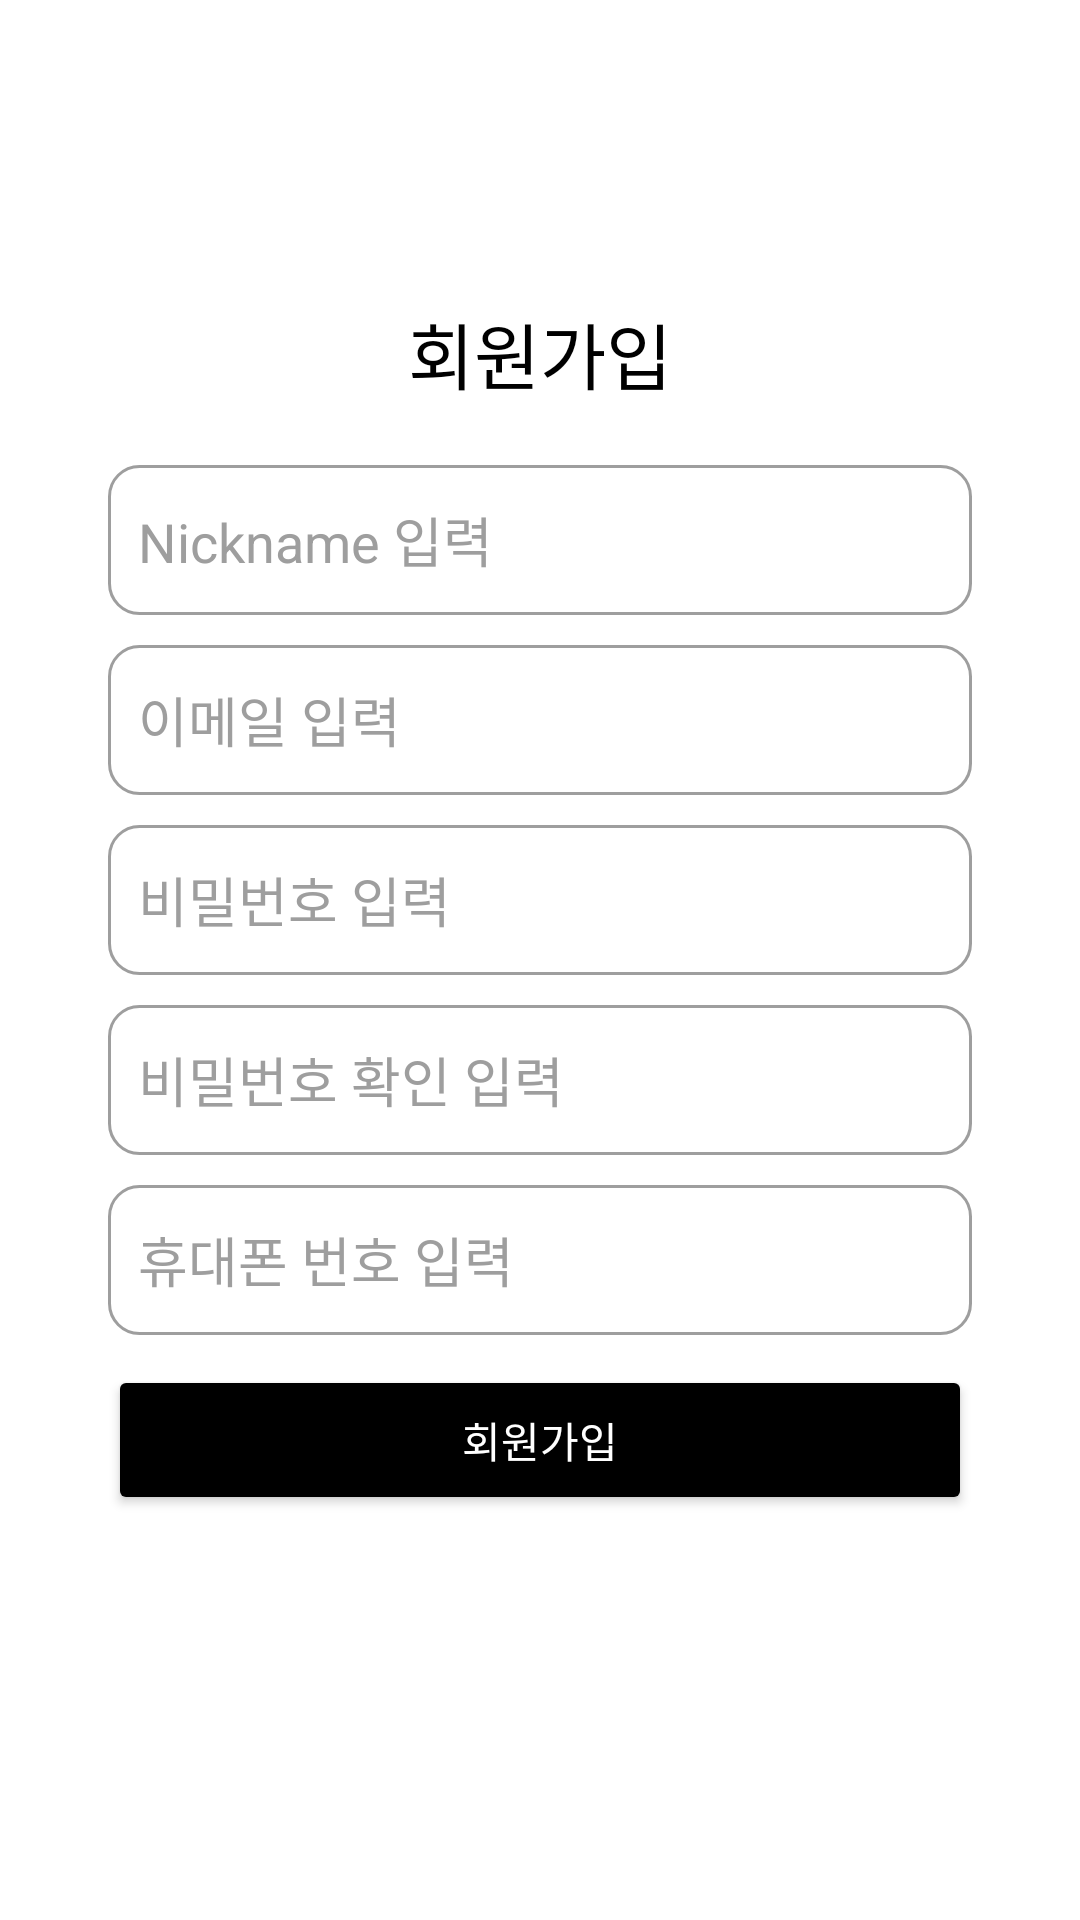

The Android layout XML behind this screen, and the referenced resources:
<!-- AndroidManifest.xml: application theme Theme.EnkoQuest -->
<!-- res/layout/activity_sign_up.xml -->
<?xml version="1.0" encoding="utf-8"?>
<androidx.constraintlayout.widget.ConstraintLayout xmlns:android="http://schemas.android.com/apk/res/android"
    xmlns:app="http://schemas.android.com/apk/res-auto"
    xmlns:tools="http://schemas.android.com/tools"
    android:id="@+id/main"
    android:layout_width="match_parent"
    android:layout_height="match_parent"
    android:background="#FFFFFF"
    tools:context=".user.SignUpActivity">

    <ImageButton
        android:id="@+id/imageButtonBack"
        android:layout_width="42dp"
        android:layout_height="42dp"
        android:layout_marginStart="16dp"
        android:layout_marginTop="16dp"
        android:background="@android:color/transparent"
        android:scaleType="centerCrop"
        app:layout_constraintStart_toStartOf="parent"
        app:layout_constraintTop_toTopOf="parent"
        app:srcCompat="@drawable/back" />

    <TextView
        android:id="@+id/textViewTitle"
        android:layout_width="wrap_content"
        android:layout_height="wrap_content"
        android:layout_marginTop="100dp"
        android:text="회원가입"
        android:textColor="#000000"
        android:textSize="24sp"
        app:layout_constraintEnd_toEndOf="parent"
        app:layout_constraintStart_toStartOf="parent"
        app:layout_constraintTop_toTopOf="parent" />

    <EditText
        android:id="@+id/editTextUsername"
        android:layout_width="0dp"
        android:layout_height="50dp"
        android:layout_marginTop="20dp"
        android:background="@drawable/edittext_background"
        android:hint="Nickname 입력"
        android:inputType="textEmailAddress"
        android:padding="10dp"
        android:textColor="#212121"
        android:textColorHint="#9E9E9E"
        app:layout_constraintEnd_toEndOf="parent"
        app:layout_constraintStart_toStartOf="parent"
        app:layout_constraintTop_toBottomOf="@+id/textViewTitle"
        app:layout_constraintWidth_percent="0.8" />

    <EditText
        android:id="@+id/editTextEmail"
        android:layout_width="0dp"
        android:layout_height="50dp"
        android:layout_marginTop="10dp"
        android:background="@drawable/edittext_background"
        android:hint="이메일 입력"
        android:inputType="textEmailAddress"
        android:padding="10dp"
        android:textColor="#212121"
        android:textColorHint="#9E9E9E"
        app:layout_constraintEnd_toEndOf="parent"
        app:layout_constraintStart_toStartOf="parent"
        app:layout_constraintTop_toBottomOf="@+id/editTextUsername"
        app:layout_constraintWidth_percent="0.8" />

    <EditText
        android:id="@+id/editTextPassword"
        android:layout_width="0dp"
        android:layout_height="50dp"
        android:layout_marginTop="10dp"
        android:background="@drawable/edittext_background"
        android:hint="비밀번호 입력"
        android:inputType="textPassword"
        android:padding="10dp"
        android:textColor="#212121"
        android:textColorHint="#9E9E9E"
        app:layout_constraintEnd_toEndOf="parent"
        app:layout_constraintStart_toStartOf="parent"
        app:layout_constraintTop_toBottomOf="@+id/editTextEmail"
        app:layout_constraintWidth_percent="0.8" />

    <EditText
        android:id="@+id/editTextCheckPw"
        android:layout_width="0dp"
        android:layout_height="50dp"
        android:layout_marginTop="10dp"
        android:background="@drawable/edittext_background"
        android:hint="비밀번호 확인 입력"
        android:inputType="textPassword"
        android:padding="10dp"
        android:textColor="#212121"
        android:textColorHint="#9E9E9E"
        app:layout_constraintEnd_toEndOf="parent"
        app:layout_constraintStart_toStartOf="parent"
        app:layout_constraintTop_toBottomOf="@+id/editTextPassword"
        app:layout_constraintWidth_percent="0.8" />

    <EditText
        android:id="@+id/editTextPhone"
        android:layout_width="0dp"
        android:layout_height="50dp"
        android:layout_marginTop="10dp"
        android:background="@drawable/edittext_background"
        android:hint="휴대폰 번호 입력"
        android:inputType="phone"
        android:padding="10dp"
        android:textColor="#212121"
        android:textColorHint="#9E9E9E"
        app:layout_constraintEnd_toEndOf="parent"
        app:layout_constraintStart_toStartOf="parent"
        app:layout_constraintTop_toBottomOf="@+id/editTextCheckPw"
        app:layout_constraintWidth_percent="0.8" />

    <Button
        android:id="@+id/buttonRegister"
        android:layout_width="0dp"
        android:layout_height="50dp"
        android:layout_margin="10dp"
        android:layout_marginTop="20dp"
        android:backgroundTint="#000000"
        android:padding="10dp"
        android:text="회원가입"
        android:textColor="#FFFFFF"
        app:layout_constraintEnd_toEndOf="parent"
        app:layout_constraintStart_toStartOf="parent"
        app:layout_constraintTop_toBottomOf="@+id/editTextPhone"
        app:layout_constraintWidth_percent="0.8" />

</androidx.constraintlayout.widget.ConstraintLayout>
<!-- resources referenced by this layout -->
<resources>
  <!-- drawable edittext_background (drawable) -->
  <shape xmlns:android="http://schemas.android.com/apk/res/android">
      <solid android:color="#FFFFFF" />
      <stroke
          android:width="1dp"
          android:color="#9E9E9E" />
      <corners android:radius="10dp" />
  </shape>
  <style name="Theme.EnkoQuest" parent="Base.Theme.EnkoQuest" />
  <style name="Base.Theme.EnkoQuest" parent="Theme.Material3.DayNight.NoActionBar">
          
          
      </style>
</resources>
